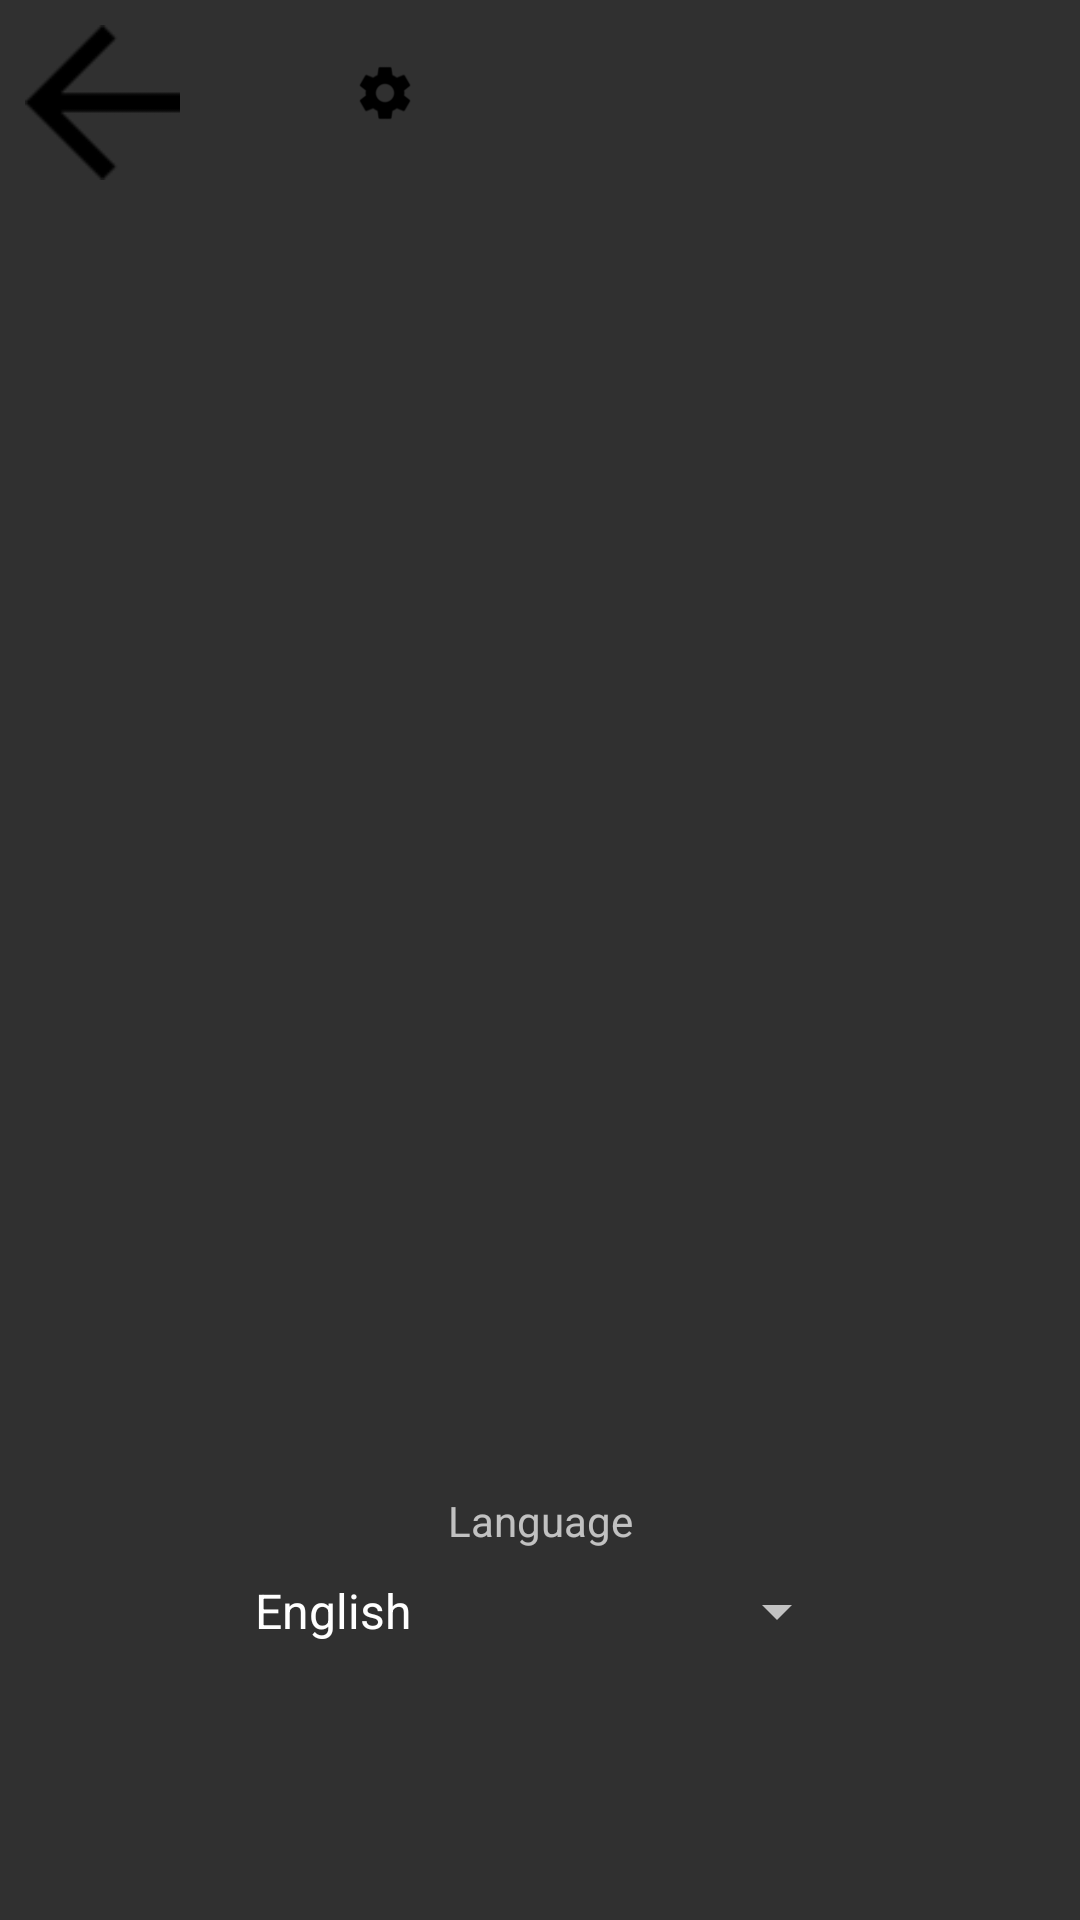

The Android layout XML behind this screen, and the referenced resources:
<!-- AndroidManifest.xml: application theme AppTheme -->
<!-- res/layout/activity_settings.xml -->
<?xml version="1.0" encoding="utf-8"?>
<RelativeLayout xmlns:android="http://schemas.android.com/apk/res/android"
    xmlns:app="http://schemas.android.com/apk/res-auto"
    xmlns:tools="http://schemas.android.com/tools"
    android:layout_width="match_parent"
    android:layout_height="match_parent"
    tools:context=".settings.SettingsActivity">
    <Button
        android:layout_marginTop="4pt"
        android:layout_marginStart="4pt"
        android:layout_width="25pt"
        android:layout_height="25pt"
        android:background="@drawable/left_arrow"
        style="@style/greyButton"
        app:layout_constraintTop_toTopOf="parent"
        app:layout_constraintStart_toStartOf="parent"
        android:onClick="back"/>

    <FrameLayout
        android:layout_width="60pt"
        android:layout_height="60pt"
        android:layout_marginTop="10pt"
        android:layout_centerHorizontal="true"
        android:orientation="vertical">

        <ImageButton
            android:id="@+id/btn_avatar"
            android:layout_width="match_parent"
            android:layout_height="match_parent"
            android:background="@drawable/monster3"
            android:onClick="showAvatars"/>

        <ImageButton
            android:layout_width="10pt"
            android:layout_height="10pt"
            android:background="@drawable/settings"
            style="@style/greyButton"/>
    </FrameLayout>

    <TextView
        android:id="@+id/tv_languages"
        android:layout_width="100pt"
        android:layout_height="20pt"
        android:layout_alignParentBottom="true"
        android:layout_centerHorizontal="true"
        android:layout_marginBottom="60pt"
        android:gravity="center|bottom"
        android:text="@string/language">

    </TextView>

    <Spinner
        android:id="@+id/spin_languages"
        android:layout_width="100pt"
        android:layout_height="20pt"
        android:layout_alignParentBottom="true"
        android:layout_centerHorizontal="true"
        android:layout_marginBottom="40pt"
        android:entries="@array/languages" />

</RelativeLayout>
<!-- resources referenced by this layout -->
<resources>
  <array name="languages">
          <item>English</item>
          <item>Русский</item>
      </array>
  <!-- drawable left_arrow: png bitmap (drawable, 894 bytes) -->
  <!-- drawable settings: png bitmap (drawable, 1172 bytes) -->
  <string name="language">Language</string>
  <style name="greyButton" parent="Base.TextAppearance.AppCompat.Button">
          <item name="backgroundTint">#aaaaaa</item>
      </style>
  <style name="AppTheme" parent="@style/Theme.AppCompat.NoActionBar">
          <item name="android:windowNoTitle">true</item>
          <item name="android:windowContentOverlay">@null</item>
      </style>
</resources>
